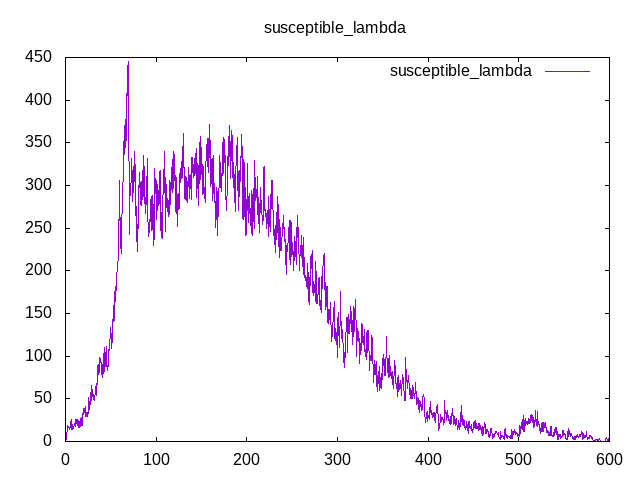

Values plotted in this chart, from the file beside it:
Time, susceptible_lambda
0, 0
0.25, 0
0.5, 0.7692
0.75, 2.333
1, 4.853
1.25, 7.732
1.5, 9.948
1.75, 13.04
2, 18.53
2.25, 16.78
2.5, 17.39
2.75, 16.84
3, 16.73
3.25, 16.46
3.5, 17.36
3.75, 16.66
4, 13.65
4.25, 15.08
4.5, 15.85
4.75, 15.43
5, 18.15
5.25, 17.45
5.5, 16.34
5.75, 16.93
6, 20.92
6.25, 25.31
6.5, 25.51
6.75, 14.41
7, 13.96
7.25, 18.54
7.5, 16.96
7.75, 14.62
8, 20.36
8.25, 18.99
8.5, 17
8.75, 16.71
9, 15.69
9.25, 17.99
9.5, 18.61
9.75, 18.52
10, 21.36
10.25, 21.54
10.5, 17.18
10.75, 21.26
11, 25.89
11.25, 22.38
11.5, 25
11.75, 25.68
12, 24.01
12.25, 20.77
12.5, 21.21
12.75, 19.59
13, 18.41
13.25, 23.43
13.5, 23.14
13.75, 25.28
14, 23.64
14.25, 25.01
14.5, 23.37
14.75, 16.4
... 2,340 more rows
